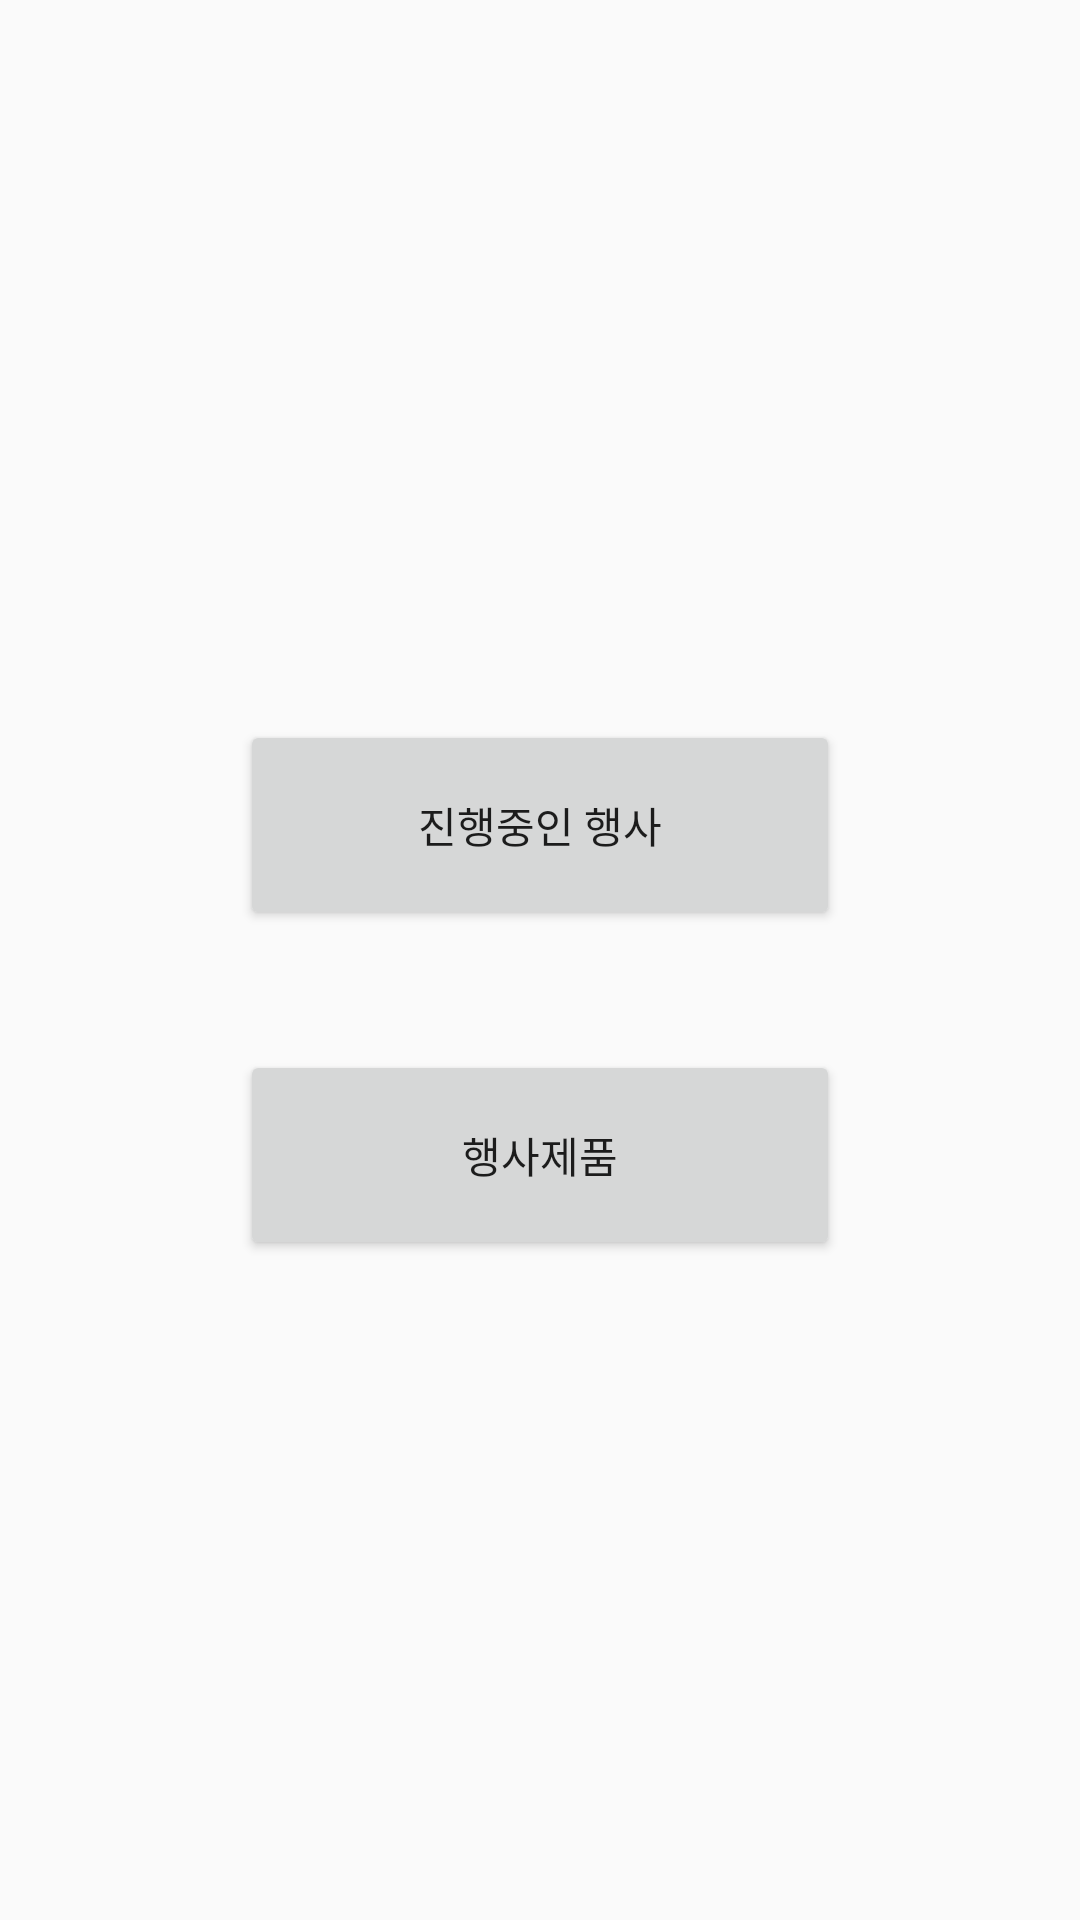

Android layout source for this screen:
<!-- AndroidManifest.xml: application theme Theme.AppCompat.Light.NoActionBar -->
<!-- res/layout/activity_cu_menu.xml -->
<?xml version="1.0" encoding="utf-8"?>
<LinearLayout xmlns:android="http://schemas.android.com/apk/res/android"
    xmlns:app="http://schemas.android.com/apk/res-auto"
    xmlns:tools="http://schemas.android.com/tools"
    android:layout_width="match_parent"
    android:layout_height="match_parent"
    android:orientation="vertical"
    tools:context=".CuMenuActivity">

    <Button
        android:layout_gravity="center"
        android:id="@+id/cueventBtn"
        android:layout_marginTop="240dp"
        android:layout_width="200dp"
        android:layout_height="70dp"
        android:text="진행중인 행사"/>

    <Button
        android:id="@+id/cuitemBtn"
        android:layout_width="200dp"
        android:layout_height="70dp"
        android:layout_marginTop="40dp"
        android:layout_gravity="center"
        android:text="행사제품"/>

</LinearLayout>
<!-- resources referenced by this layout -->
<resources>

</resources>
